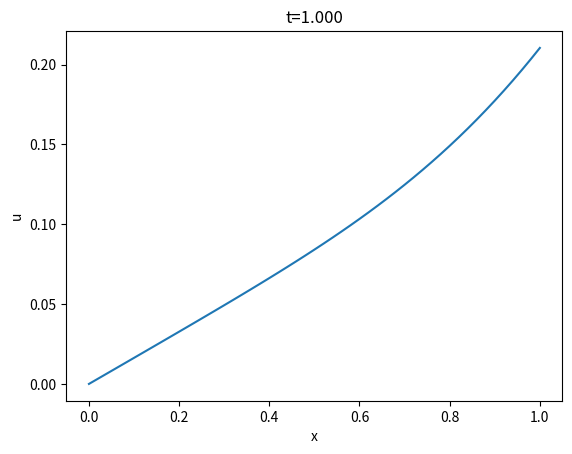

This chart was generated by the following Python code:
# Heat equation, using method of lines
import matplotlib.pyplot as plt
import numpy as np


def heat_solve(ic, dt, dx, beta, bc_left, bc_right, tfinal):
    """ solve the Dirichlet problem for the heat equation
        u_t = beta*u_xx,   u(0) = g(t),  u(1) = h(t)
        with initial condition ic(x).

        Note that the boundary conditions are functions of t!

        Example code from class, not really a complete routine;
        only outputs u at the final time
    """
    x = np.linspace(0, 1, round(1/dx)+1)
    u = ic(x)
    n = len(x)-1
    unew = np.zeros(n+1)
    coeff = beta*dt/dx**2

    t = 0
    u[0] = bc_left(t)
    u[n] = bc_right(t)
    while t < tfinal:

        # update interior points
        for j in range(1, n):
            unew[j] = u[j] + coeff*(u[j-1] - 2*u[j] + u[j+1])

        t += dt
        # left boundary:
        unew[0] = bc_left(t)
        unew[n] = bc_right(t)

        u[:] = unew[:]

    return t, x, u


def initial(x):  # example IC
    return x*(1-x)


def bc_left(t):  # example BC function (left)
    return 0


def bc_right(t):  # example BC function (right)
    return 0.25*np.sin(t)


if __name__ == "__main__":
    beta = 0.25
    dx = 0.02
    dt = 0.25*dx**2/beta
    tfinal = 1

    t, x, u = heat_solve(initial, dt, dx, beta, bc_left, bc_right, tfinal)
    plt.figure()
    plt.plot(x, u)
    plt.xlabel('x')
    plt.ylabel('u')
    plt.title('t={:.3f}'.format(t))
    plt.show()
